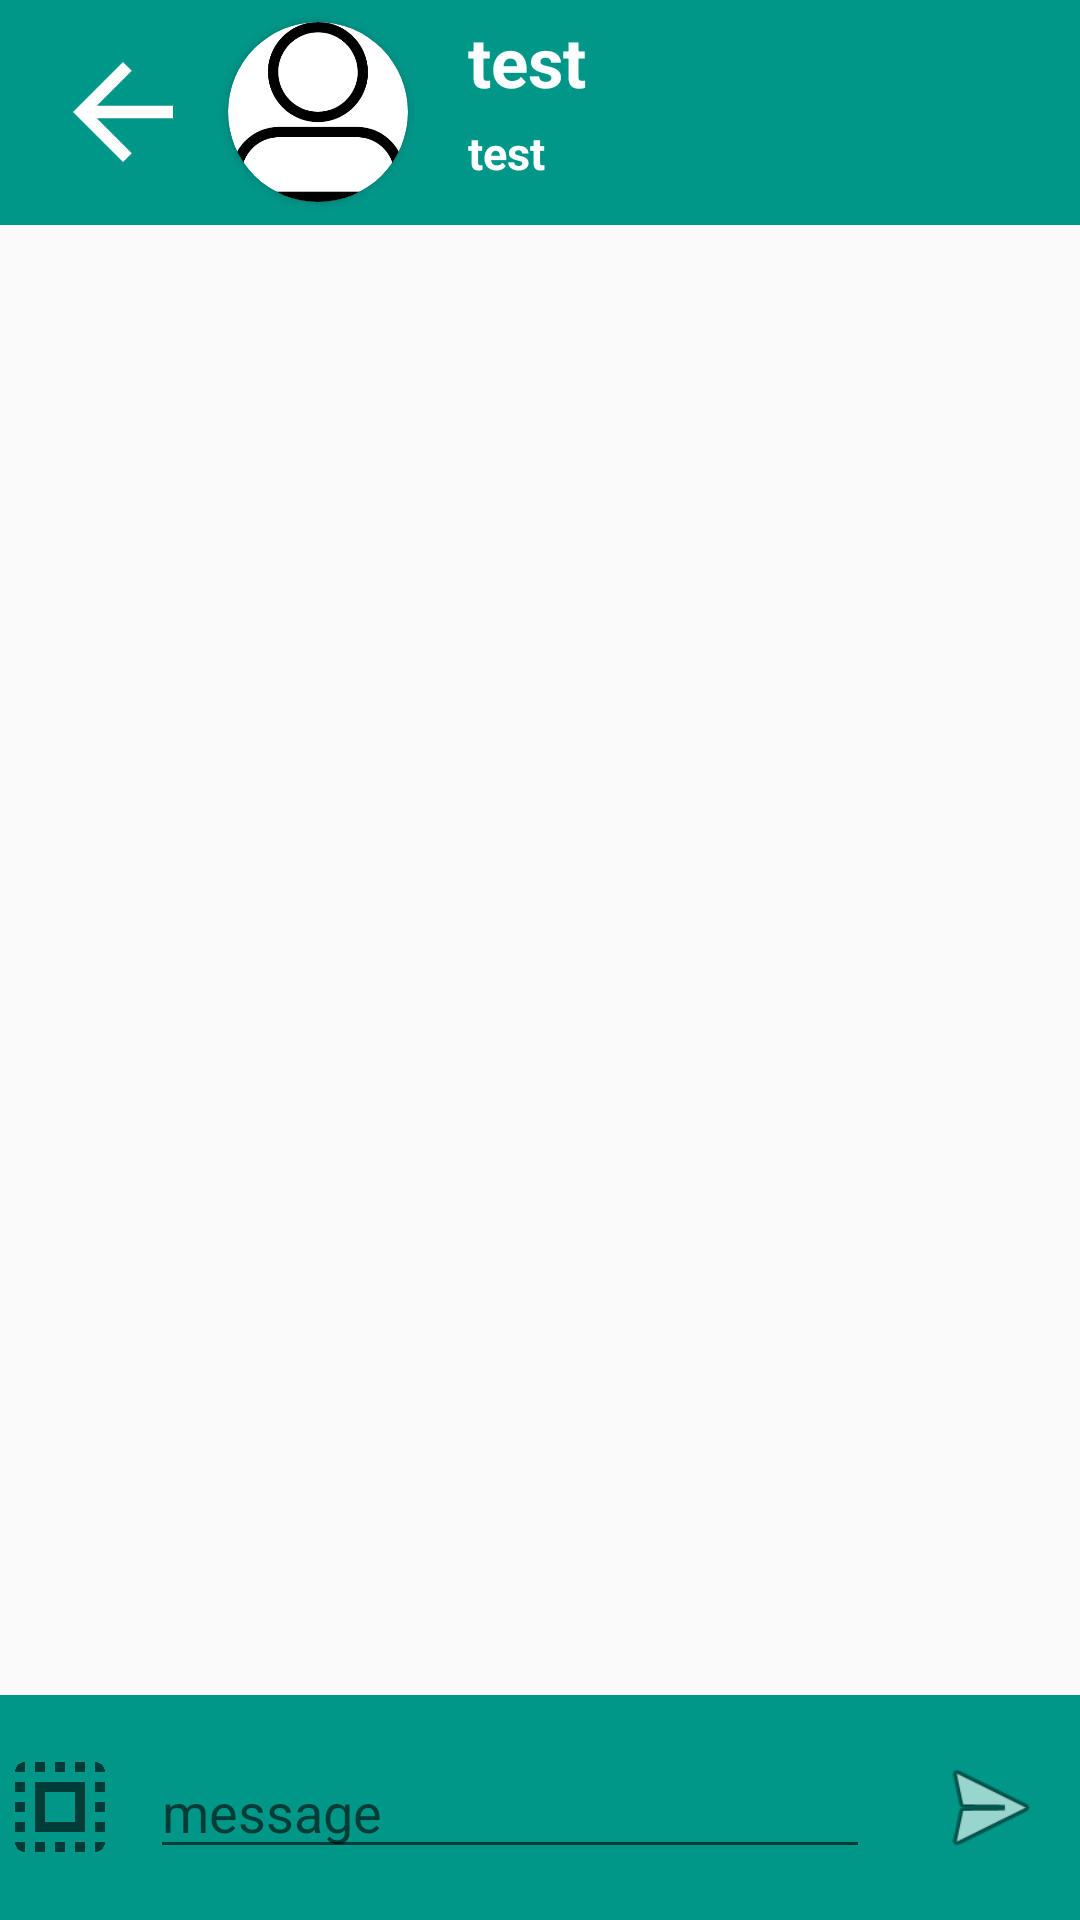

Here is an Android app screen rendered from its layout file. Give the layout XML and the strings, colors and styles it references.
<!-- AndroidManifest.xml: activity theme AppTheme.NoActionBar -->
<!-- res/layout/activity_chat.xml -->
<?xml version="1.0" encoding="utf-8"?>
<RelativeLayout
    xmlns:android="http://schemas.android.com/apk/res/android"
    xmlns:app="http://schemas.android.com/apk/res-auto"
    xmlns:tools="http://schemas.android.com/tools"
    android:layout_width="match_parent"
    android:layout_height="match_parent"
    tools:context=".chat.chatActivity">

    <com.google.android.material.appbar.AppBarLayout
        android:layout_height="wrap_content"
        android:layout_width="match_parent"
        android:theme="@style/AppTheme.AppBarOverlay">

        <androidx.appcompat.widget.Toolbar
            android:id="@+id/toolbar"
            android:layout_width="match_parent"
            android:layout_height="75dp"
            android:background="?attr/colorPrimary"
            app:popupTheme="@style/AppTheme.PopupOverlay" >

            <LinearLayout
                android:layout_width="match_parent"
                android:layout_height="match_parent">

                <ImageView
                    android:layout_width="50dp"
                    android:layout_height="50dp"
                    app:srcCompat="@drawable/abc_vector_test"
                    tools:ignore="ContentDescription"
                    android:id="@+id/go_back_button"
                    android:layout_gravity="center"
                    />

                <Space
                    android:layout_width="10dp"
                    android:layout_height="match_parent"/>

                <androidx.cardview.widget.CardView
                    android:layout_width="60dp"
                    android:layout_height="60dp"
                    app:cardCornerRadius="30dp"
                    android:layout_gravity="center"
                    >
                    <ImageView
                        android:layout_width="match_parent"
                        android:layout_height="match_parent"
                        android:src="@drawable/ic_profile"
                        android:id="@+id/user_image_chat"/>

                </androidx.cardview.widget.CardView>

                <Space
                    android:layout_width="20dp"
                    android:layout_height="match_parent"/>

                <LinearLayout
                    android:layout_width="wrap_content"
                    android:layout_height="match_parent"
                    android:orientation="vertical">
                    <TextView
                        android:layout_width="wrap_content"
                        android:layout_height="wrap_content"
                        android:id="@+id/user_name_chat"
                        android:text="test"
                        android:textColor="#fff"
                        android:textSize="23sp"
                        android:textStyle="bold"
                        android:layout_marginTop="5dp"/>

                    <TextView
                        android:layout_width="wrap_content"
                        android:layout_height="wrap_content"
                        android:id="@+id/user_online_chat"
                        android:text="test"
                        android:textColor="#fff"
                        android:textSize="15sp"
                        android:textStyle="bold"
                        android:layout_marginTop="5dp"/>

                </LinearLayout>

                <RelativeLayout
                    android:layout_width="match_parent"
                    android:layout_height="match_parent">
                    <ImageView
                        android:layout_width="30dp"
                        android:layout_height="60dp"
                        android:id="@+id/menu_chat"
                        android:src="@drawable/ic_openmenu"
                        android:layout_alignParentEnd="true"
                        android:layout_centerVertical="true"
                        android:layout_marginEnd="10dp"/>
                </RelativeLayout>


            </LinearLayout>
        </androidx.appcompat.widget.Toolbar>

    </com.google.android.material.appbar.AppBarLayout>

    <ListView
        android:id="@+id/list_view_user_chat"
        android:layout_width="match_parent"
        android:layout_height="match_parent"
        android:layout_marginTop="75dp" />

    <RelativeLayout
        android:layout_width="match_parent"
        android:layout_height="75dp"
        android:background="@color/background_color"
        android:layout_alignParentBottom="true"
        tools:ignore="BottomAppBar">
        <LinearLayout
            android:layout_width="match_parent"
            android:layout_height="match_parent">

            <ImageView
                android:layout_width="40dp"
                android:layout_height="40dp"
                android:layout_gravity="center"
                android:id="@+id/add_file_chat"
                app:srcCompat="?attr/actionModeSelectAllDrawable" />

            <EditText
                android:layout_width="0dp"
                android:layout_height="wrap_content"
                android:layout_marginEnd="20dp"
                android:layout_marginStart="10dp"
                android:layout_weight="8"
                android:id="@+id/input_message_In_chat"
                android:hint="message"
                android:layout_gravity="center"/>

            <ImageView
                android:layout_width="40dp"
                android:layout_height="60dp"
                android:id="@+id/send_button_chat"
                android:layout_gravity="center"
                android:layout_marginEnd="10dp"
                app:srcCompat="@android:drawable/ic_menu_send" />


        </LinearLayout>


    </RelativeLayout>


</RelativeLayout>
<!-- resources referenced by this layout -->
<resources>
  <color name="background_color">#009688</color>
  <!-- drawable ic_profile (drawable) -->
  <vector android:height="25dp" android:viewportHeight="261.472"
      android:viewportWidth="261.472" android:width="25dp" xmlns:android="http://schemas.android.com/apk/res/android">
      <path android:fillColor="#FF000000" android:pathData="M187.497,152.427H73.974c-38.111,0 -69.117,31.006 -69.117,69.117v39.928h251.758v-39.928C256.614,183.433 225.608,152.427 187.497,152.427zM241.614,246.473H19.856v-24.928c0,-29.84 24.277,-54.117 54.117,-54.117h113.523c29.84,0 54.117,24.277 54.117,54.117L241.614,246.473L241.614,246.473z"/>
      <path android:fillColor="#FF000000" android:pathData="M130.735,145.326c40.066,0 72.663,-32.597 72.663,-72.663S170.802,0 130.735,0S58.072,32.596 58.072,72.663S90.669,145.326 130.735,145.326zM130.735,15c31.796,0 57.663,25.867 57.663,57.663s-25.867,57.663 -57.663,57.663s-57.663,-25.868 -57.663,-57.663S98.939,15 130.735,15z"/>
  </vector>
  <style name="AppTheme.AppBarOverlay" parent="ThemeOverlay.AppCompat.Dark.ActionBar" />
  <style name="AppTheme.PopupOverlay" parent="ThemeOverlay.AppCompat.Light" />
  <style name="AppTheme.NoActionBar">
          <item name="windowActionBar">false</item>
          <item name="windowNoTitle">true</item>
      </style>
</resources>
